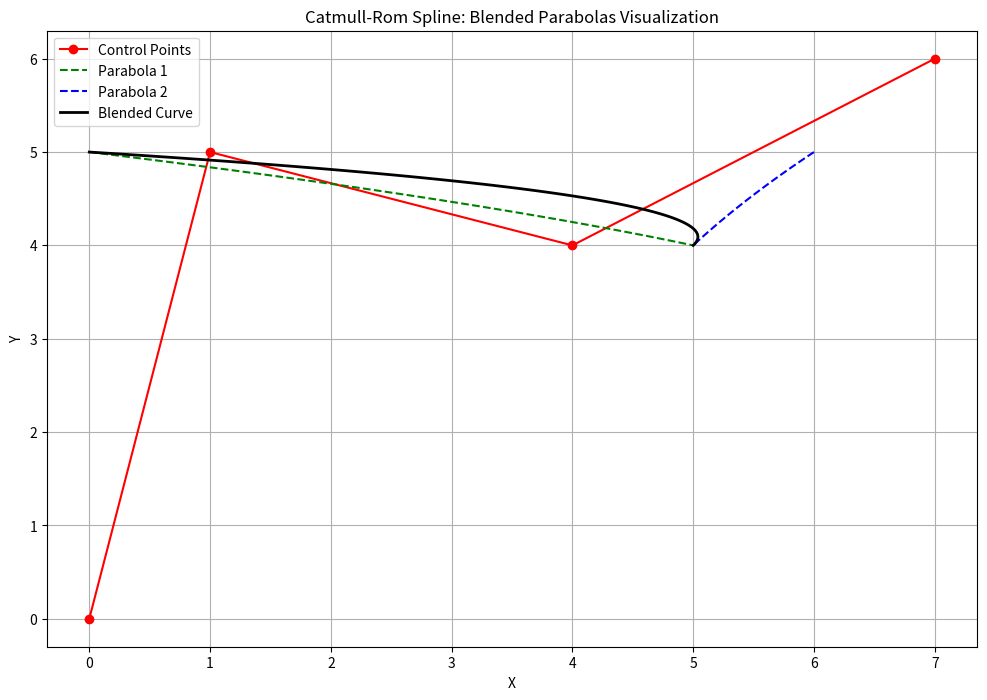

This chart was generated by the following Python code:
import numpy as np
import matplotlib.pyplot as plt

def parabola_through_3_points(P0, P1, P2):
    x0, y0 = P0
    x1, y1 = P1
    x2, y2 = P2
    
    denom = (x0 - x1) * (x0 - x2) * (x1 - x2)
    a = (x2 * (y1 - y0) + x1 * (y0 - y2) + x0 * (y2 - y1)) / denom
    b = (x2*x2 * (y0 - y1) + x1*x1 * (y2 - y0) + x0*x0 * (y1 - y2)) / denom
    c = (x1 * x2 * (x1 - x2) * y0 + x2 * x0 * (x2 - x0) * y1 + x0 * x1 * (x0 - x1) * y2) / denom
    
    return a, b, c

def catmull_rom_segment(P0, P1, P2, P3, num_points=100):
    a1, b1, c1 = parabola_through_3_points(P0, P1, P2)
    a2, b2, c2 = parabola_through_3_points(P1, P2, P3)
    
    t = np.linspace(0, 1, num_points)
    
    # Calculate points for each parabola
    x1 = a1 * t**2 + b1 * t + c1
    y1 = (1 - t) * P1[1] + t * P2[1]
    
    x2 = a2 * t**2 + b2 * t + c2
    y2 = (1 - t) * P1[1] + t * P2[1]
    
    # Blend the two parabolas
    x_blend = (1 - t) * x1 + t * x2
    y_blend = y1  # y values are the same for both parabolas in this implementation
    
    return (x1, y1), (x2, y2), (x_blend, y_blend)

# Example usage
P0, P1, P2, P3 = (0, 0), (1, 5), (4, 4), (7, 6)

# Create the spline segment
(x1, y1), (x2, y2), (x_blend, y_blend) = catmull_rom_segment(P0, P1, P2, P3)

# Plot the results
plt.figure(figsize=(12, 8))
plt.plot(*zip(P0, P1, P2, P3), 'ro-', label='Control Points')
plt.plot(x1, y1, 'g--', label='Parabola 1')
plt.plot(x2, y2, 'b--', label='Parabola 2')
plt.plot(x_blend, y_blend, 'k-', linewidth=2, label='Blended Curve')
plt.legend()
plt.title('Catmull-Rom Spline: Blended Parabolas Visualization')
plt.xlabel('X')
plt.ylabel('Y')
plt.grid(True)
plt.show()